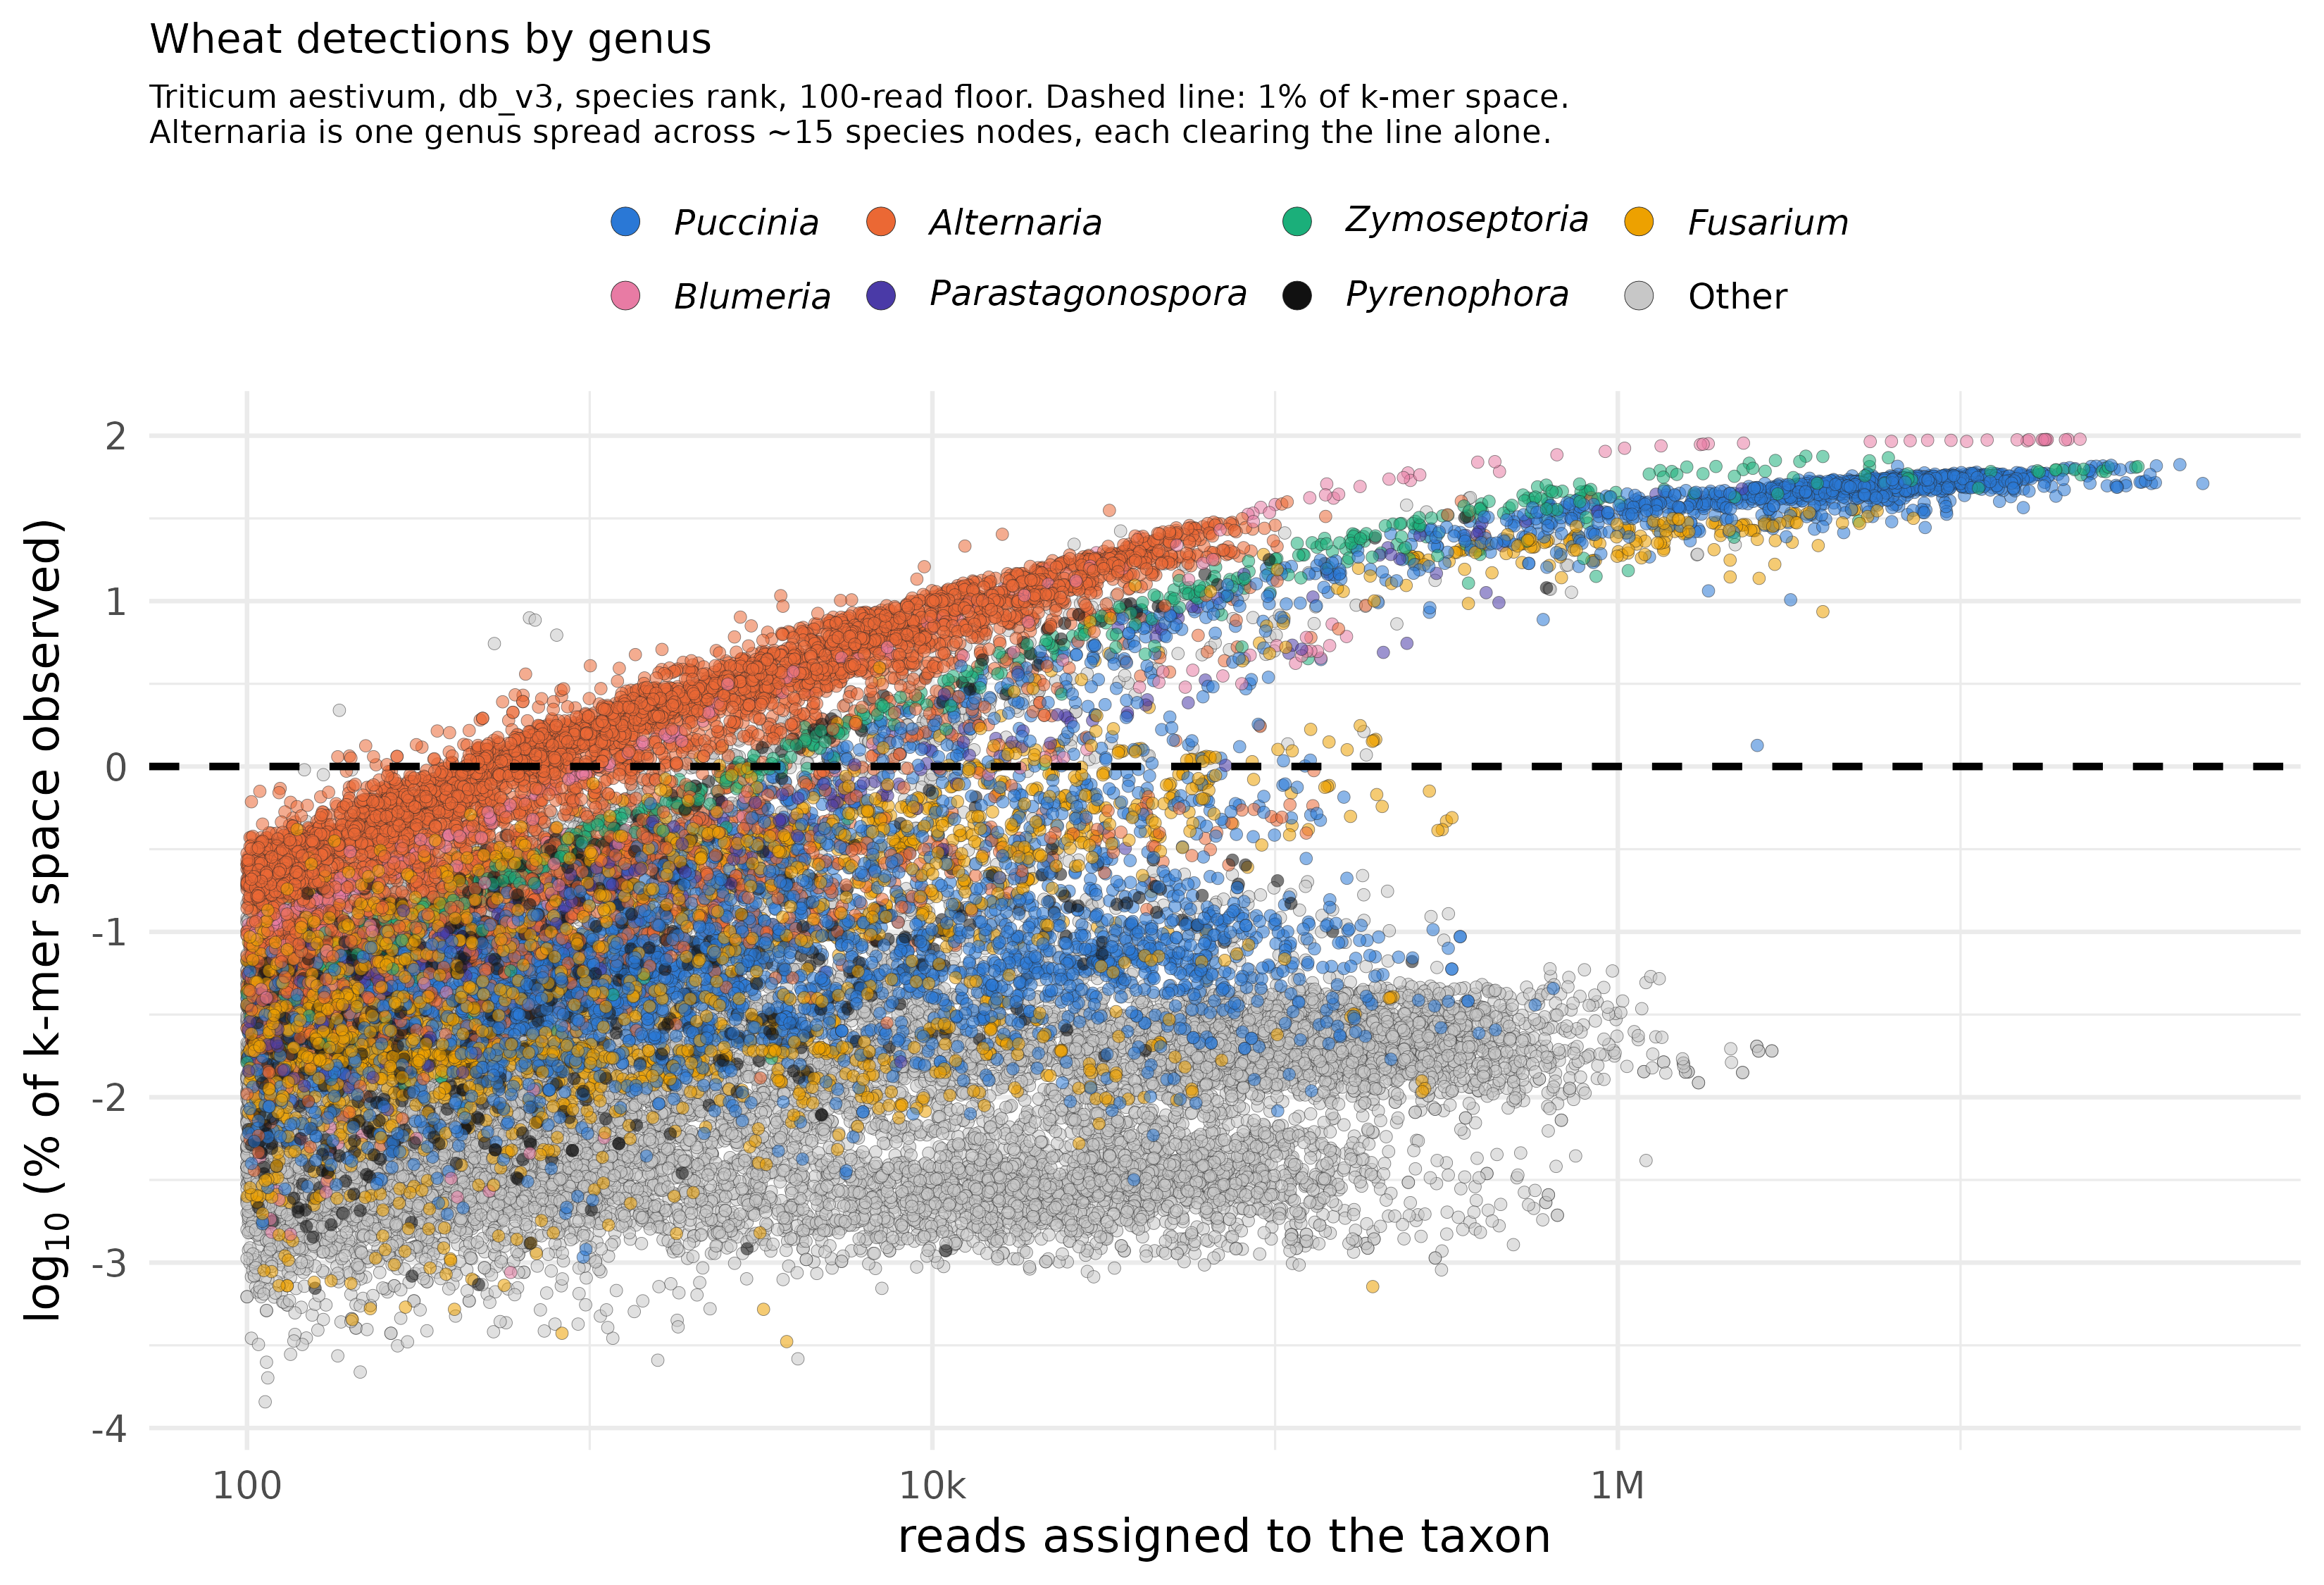

The R source for this figure:
# detection_wheat_genus.R — the wheat detection scatter, coloured by genus.
#
# The pooled panels colour only by above/below the criterion. Leon saw structure in the
# wheat cloud and asked what it is made of. Colouring by genus shows it: the band above
# the line is not one organism but several, and Alternaria in particular appears as a
# diffuse mass spread across ~15 species nodes, each individually clearing 1%. That is
# the case the flat cutoff handles least well and is worth seeing directly.
#
# Input : kraken/assign/figures/detection_panels.tsv  (Triticum aestivum rows)
# Output: kraken/assign/figures/detection_wheat_genus.png
#
# Palette: validated colourblind-safe categorical set; genus carries a distinct hue,
# everything past the top 7 folds into grey. Italics via plotmath (ggtext no-ops under
# theme_minimal here, see leon-figure-style memory).

library(ggplot2)

d <- read.delim("kraken/assign/figures/detection_panels.tsv", sep = "\t", check.names = FALSE)
d <- d[d$host == "Triticum aestivum", ]
d$genus <- sub(" .*", "", d$taxon)
d$kmer_pct <- d$kmer_frac * 100
pow10 <- function(x) round(log10(x))

TOP <- c("Puccinia", "Alternaria", "Zymoseptoria", "Fusarium",
         "Blumeria", "Parastagonospora", "Pyrenophora")
PAL <- c(Puccinia = "#2a78d6", Alternaria = "#eb6834", Zymoseptoria = "#1baf7a",
         Fusarium = "#eda100", Blumeria = "#e87ba4", Parastagonospora = "#4a3aa7",
         Pyrenophora = "#111111", Other = "grey78")
d$grp <- ifelse(d$genus %in% TOP, d$genus, "Other")
d$grp <- factor(d$grp, levels = c(TOP, "Other"))
# draw Other first (underneath), coloured genera on top
d <- d[order(d$grp == "Other", decreasing = TRUE), ]

lab <- setNames(lapply(levels(d$grp),
                       function(g) if (g == "Other") "Other"
                                   else bquote(italic(.(g)))), levels(d$grp))

p <- ggplot(d, aes(reads, kmer_pct, fill = grp)) +
  geom_point(shape = 21, size = 1.9, stroke = 0.15, colour = "grey15", alpha = 0.55) +
  geom_hline(yintercept = 1, linetype = "dashed", linewidth = 1.2, colour = "black") +
  scale_x_log10(breaks = c(1e2, 1e4, 1e6), labels = c("100", "10k", "1M")) +
  scale_y_log10(breaks = 10^(-5:2), labels = pow10) +
  scale_fill_manual(values = PAL, breaks = levels(d$grp),
                    labels = lab, name = NULL) +
  guides(fill = guide_legend(nrow = 2, byrow = TRUE,
                             override.aes = list(size = 4.5, alpha = 1))) +
  labs(x = "reads assigned to the taxon",
       y = expression(log[10]*" (% of k-mer space observed)"),
       title = "Wheat detections by genus",
       subtitle = paste("Triticum aestivum, db_v3, species rank, 100-read floor.",
                        "Dashed line: 1% of k-mer space.\nAlternaria is one genus",
                        "spread across ~15 species nodes, each clearing the line alone.")) +
  theme_minimal(base_size = 16) +
  theme(
    panel.background = element_rect(fill = "white", colour = NA),
    plot.background  = element_rect(fill = "white", colour = NA),
    legend.position  = "top",
    legend.text      = element_text(size = 12),
    plot.title       = element_text(size = 14),
    plot.subtitle    = element_text(size = 11))

ggsave("kraken/assign/figures/detection_wheat_genus.png", p, width = 11, height = 7.5,
       dpi = 300, bg = "white", device = ragg::agg_png)
cat("wrote kraken/assign/figures/detection_wheat_genus.png\n")
